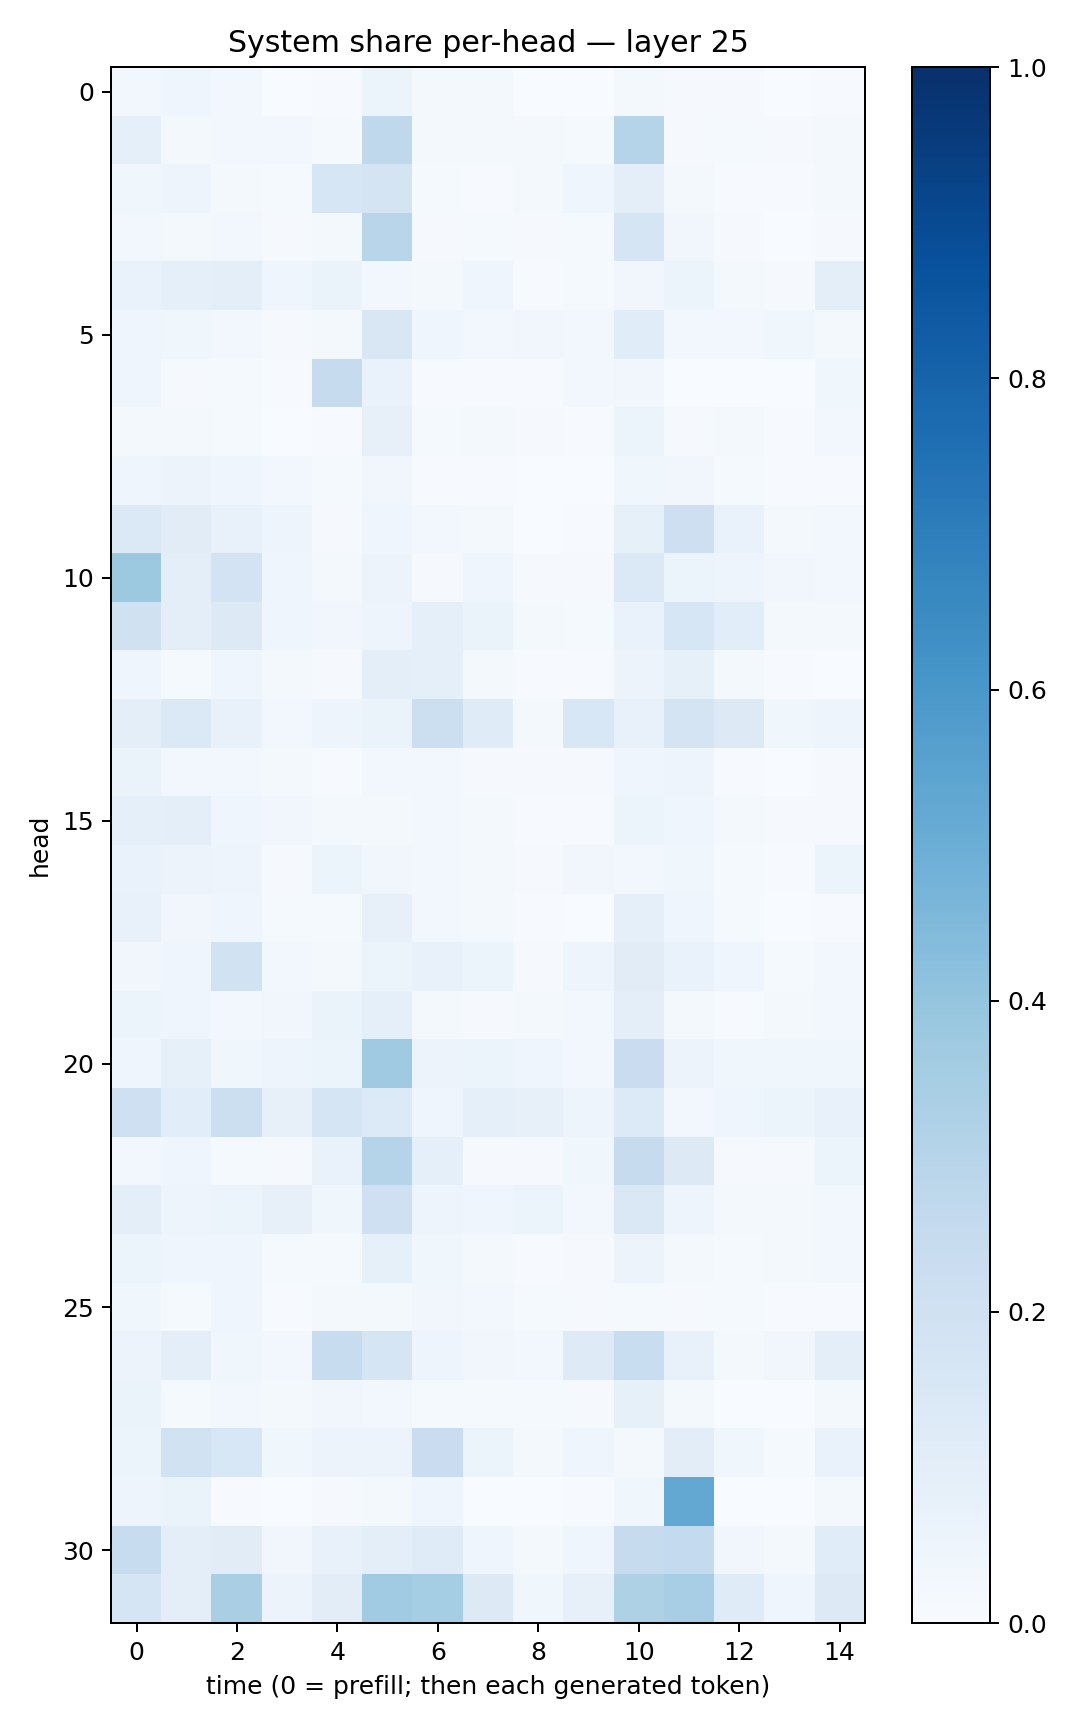

The file beside this chart, header and first rows:
0.023907952, 0.039693985, 0.028578706, 0.0019167879, 0.004961037, 0.061202962, 0.016080342, 0.021280622, 0.0018598171, 0.0015266406, 0.02032365, 0.011120083, 0.00832856, 0.0025251647, 0.004312157
0.0914, 0.02323, 0.02595, 0.02873, 0.01318, 0.272, 0.01584, 0.01675, 0.01573, 0.01237, 0.2991, 0.01142, 0.01358, 0.0102, 0.01941
0.03784, 0.04912, 0.01835, 0.01383, 0.1573, 0.1792, 0.0154, 0.006648, 0.01717, 0.04627, 0.09632, 0.01884, 0.005417, 0.006823, 0.02338
0.02457, 0.01837, 0.0312, 0.009842, 0.02051, 0.2912, 0.007972, 0.01424, 0.007895, 0.01521, 0.1711, 0.03317, 0.008177, 0.003412, 0.009222
0.06777, 0.09142, 0.09643, 0.04037, 0.06301, 0.02979, 0.02186, 0.04379, 0.007704, 0.01549, 0.03405, 0.05982, 0.02216, 0.007874, 0.09779
0.04466, 0.03788, 0.02636, 0.01063, 0.01773, 0.1491, 0.04475, 0.03018, 0.03444, 0.02658, 0.1143, 0.02635, 0.02717, 0.03615, 0.01842
0.04514, 0.008717, 0.01253, 0.007024, 0.2446, 0.0675, 0.006056, 0.004387, 0.007742, 0.02657, 0.03182, 0.002369, 0.001047, 0.002445, 0.03721
0.01733, 0.01916, 0.01269, 0.002219, 0.00419, 0.07858, 0.01253, 0.02311, 0.008429, 0.006137, 0.05895, 0.01083, 0.01811, 0.007492, 0.02895
0.04278, 0.05601, 0.03959, 0.02544, 0.01186, 0.03288, 0.004376, 0.007449, 0.003135, 0.003326, 0.03779, 0.03176, 0.01276, 0.006353, 0.006043
0.1378, 0.1094, 0.07586, 0.04786, 0.008843, 0.04191, 0.02416, 0.01858, 0.002851, 0.005368, 0.08435, 0.2112, 0.06814, 0.02211, 0.02411
0.3774, 0.09581, 0.1825, 0.04576, 0.02279, 0.05618, 0.01098, 0.04296, 0.008406, 0.009892, 0.1395, 0.05928, 0.04707, 0.03227, 0.02536
0.1959, 0.09704, 0.1287, 0.04514, 0.0345, 0.04831, 0.09061, 0.06484, 0.02235, 0.01538, 0.06906, 0.1565, 0.1078, 0.02086, 0.01671
0.04113, 0.01359, 0.04077, 0.01664, 0.009397, 0.09687, 0.09174, 0.0175, 0.006114, 0.00573, 0.05672, 0.08494, 0.0172, 0.007567, 0.003764
0.1009, 0.1401, 0.07272, 0.0295, 0.04832, 0.06268, 0.2177, 0.1192, 0.0211, 0.1525, 0.07559, 0.1731, 0.1292, 0.03766, 0.04848
0.0652, 0.02626, 0.02697, 0.02026, 0.007038, 0.02744, 0.02517, 0.01095, 0.0101, 0.01004, 0.04634, 0.04732, 0.006473, 0.003403, 0.008195
0.08662, 0.09397, 0.04566, 0.03231, 0.01742, 0.02107, 0.02573, 0.02155, 0.004223, 0.004563, 0.05408, 0.04146, 0.01846, 0.008989, 0.007847
0.06917, 0.05831, 0.05037, 0.01023, 0.05316, 0.03161, 0.03016, 0.0226, 0.01083, 0.03216, 0.03053, 0.03846, 0.01278, 0.007715, 0.05255
0.07584, 0.03319, 0.04001, 0.01455, 0.01482, 0.07873, 0.0254, 0.01936, 0.005757, 0.003776, 0.09063, 0.04136, 0.01196, 0.003255, 0.005153
0.03441, 0.0436, 0.1884, 0.02842, 0.01857, 0.052, 0.07696, 0.05313, 0.01159, 0.05071, 0.1128, 0.06868, 0.04607, 0.01386, 0.02757
0.05102, 0.04487, 0.02993, 0.03146, 0.06526, 0.09061, 0.01882, 0.009258, 0.02271, 0.02372, 0.09453, 0.02115, 0.00557, 0.01852, 0.0296
0.04499, 0.0858, 0.03602, 0.04939, 0.05879, 0.3689, 0.05786, 0.05192, 0.04036, 0.02393, 0.2276, 0.05785, 0.03771, 0.03597, 0.03782
0.2058, 0.1071, 0.2183, 0.08006, 0.1718, 0.135, 0.0402, 0.08805, 0.08017, 0.04782, 0.1362, 0.02936, 0.04116, 0.05259, 0.07483
0.02774, 0.04121, 0.0149, 0.007959, 0.06956, 0.301, 0.08601, 0.01104, 0.008878, 0.03652, 0.2455, 0.1254, 0.01093, 0.0097, 0.06174
0.09711, 0.04862, 0.05189, 0.08136, 0.03758, 0.2053, 0.04778, 0.03982, 0.05863, 0.0296, 0.1442, 0.05009, 0.02236, 0.01883, 0.03001
0.05145, 0.04501, 0.04591, 0.0155, 0.01452, 0.08405, 0.03741, 0.01632, 0.004232, 0.009315, 0.05545, 0.02244, 0.01384, 0.01807, 0.03034
0.03665, 0.01378, 0.04551, 0.004592, 0.02108, 0.01981, 0.03291, 0.03122, 0.01387, 0.01062, 0.01363, 0.008985, 0.01408, 0.004434, 0.006749
0.05589, 0.09916, 0.03839, 0.03047, 0.2421, 0.1664, 0.04843, 0.03159, 0.02366, 0.1215, 0.2318, 0.0733, 0.02092, 0.03399, 0.09494
0.06416, 0.0123, 0.02846, 0.02039, 0.03504, 0.02521, 0.01172, 0.01301, 0.01541, 0.01068, 0.08461, 0.01567, 0.0006074, 0.003632, 0.02273
0.06146, 0.192, 0.1542, 0.03691, 0.05769, 0.05635, 0.2288, 0.05882, 0.01701, 0.04314, 0.01726, 0.1024, 0.03554, 0.01516, 0.06883
0.04752, 0.06512, 0.007281, 0.001725, 0.0104, 0.01993, 0.04128, 0.001053, 0.000397, 0.004398, 0.03592, 0.5237, 0.001368, 0.001009, 0.02291
0.2365, 0.09674, 0.1129, 0.03204, 0.07332, 0.0968, 0.1175, 0.03943, 0.01619, 0.04355, 0.2453, 0.257, 0.03411, 0.01619, 0.1166
0.1645, 0.09823, 0.3377, 0.05586, 0.1031, 0.365, 0.355, 0.1275, 0.03879, 0.07934, 0.3219, 0.3455, 0.1192, 0.04431, 0.1263
